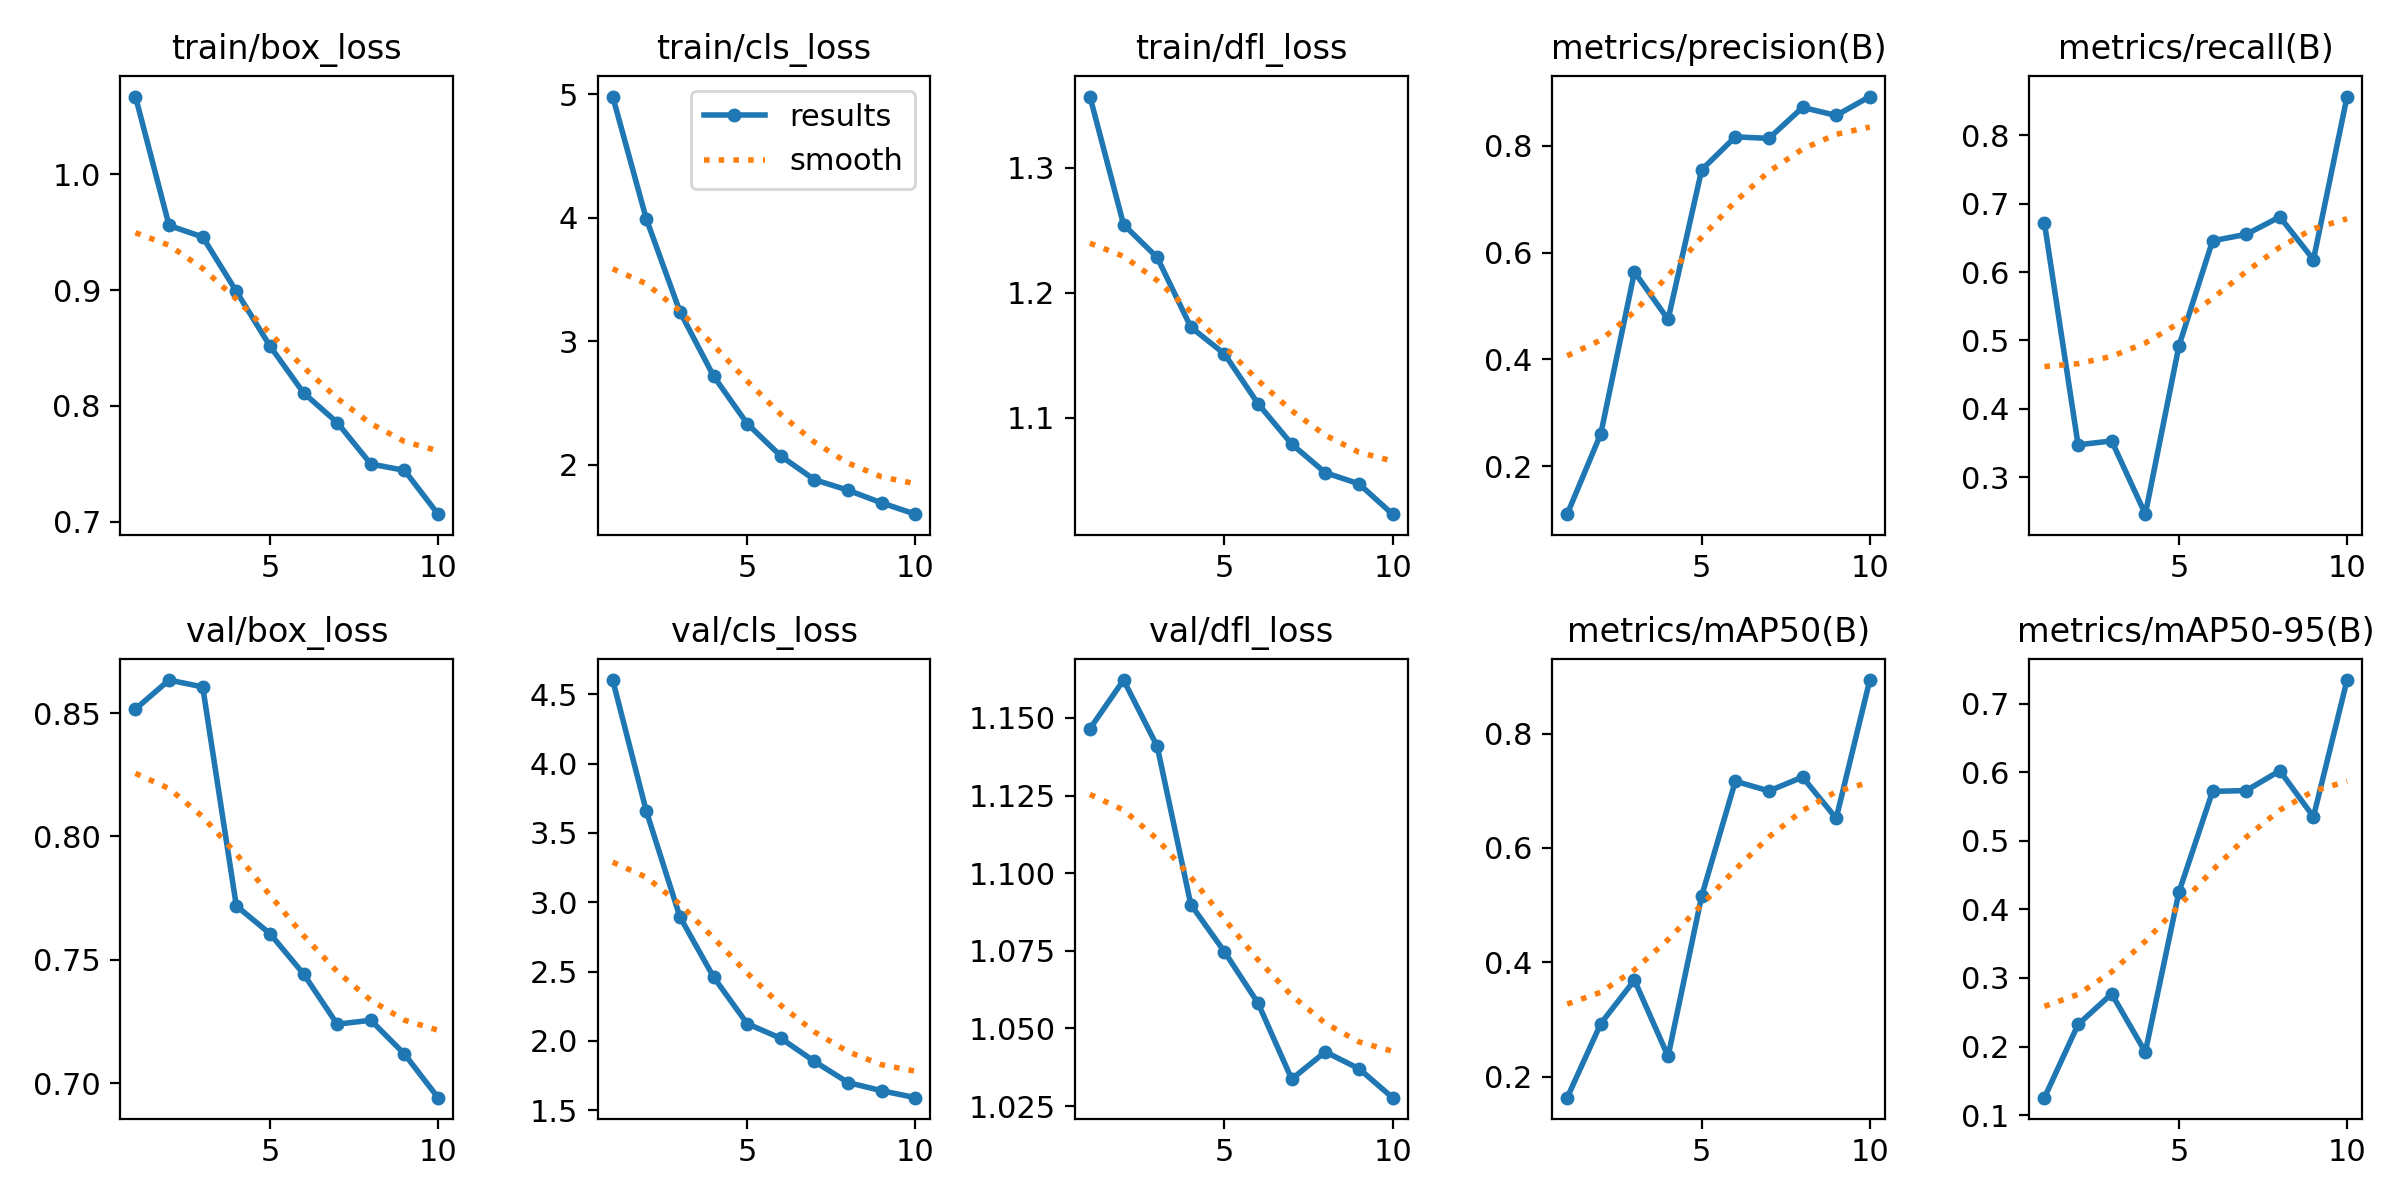

Values plotted in this chart, from the file beside it:
epoch, time, train/box_loss, train/cls_loss, train/dfl_loss, metrics/precision(B), metrics/recall(B), metrics/mAP50(B), metrics/mAP50-95(B), val/box_loss, val/cls_loss, val/dfl_loss, lr/pg0, lr/pg1, lr/pg2
1, 5943, 1.067, 4.98, 1.357, 0.1099, 0.6715, 0.1633, 0.1255, 0.8517, 4.603, 1.147, 8.66473e-05, 8.66473e-05, 8.66473e-05
2, 7926, 0.9556, 3.989, 1.255, 0.2607, 0.3474, 0.2929, 0.2323, 0.8634, 3.657, 1.162, 0.0001571, 0.0001571, 0.0001571
3, 9930, 0.9457, 3.237, 1.228, 0.5636, 0.353, 0.3688, 0.2769, 0.8606, 2.895, 1.141, 0.0002101, 0.0002101, 0.0002101
4, 12282, 0.8989, 2.716, 1.173, 0.4746, 0.246, 0.2355, 0.1919, 0.7719, 2.461, 1.09, 0.0001849, 0.0001849, 0.0001849
5, 15079, 0.8517, 2.331, 1.151, 0.7552, 0.4921, 0.516, 0.4253, 0.7606, 2.124, 1.075, 0.0001589, 0.0001589, 0.0001589
6, 16914, 0.8113, 2.069, 1.111, 0.8168, 0.6457, 0.7166, 0.5721, 0.7443, 2.019, 1.058, 0.0001328, 0.0001328, 0.0001328
7, 18640, 0.7857, 1.877, 1.079, 0.814, 0.6551, 0.6996, 0.5732, 0.7239, 1.852, 1.034, 0.0001068, 0.0001068, 0.0001068
8, 21285, 0.7499, 1.792, 1.056, 0.8719, 0.6807, 0.7238, 0.6021, 0.7255, 1.7, 1.042, 8.0741e-05, 8.0741e-05, 8.0741e-05
9, 24231, 0.7445, 1.689, 1.047, 0.8569, 0.6181, 0.6518, 0.535, 0.7118, 1.641, 1.037, 5.4704e-05, 5.4704e-05, 5.4704e-05
10, 25009, 0.7067, 1.598, 1.023, 0.8923, 0.8566, 0.8935, 0.7343, 0.6941, 1.591, 1.028, 2.8667e-05, 2.8667e-05, 2.8667e-05
